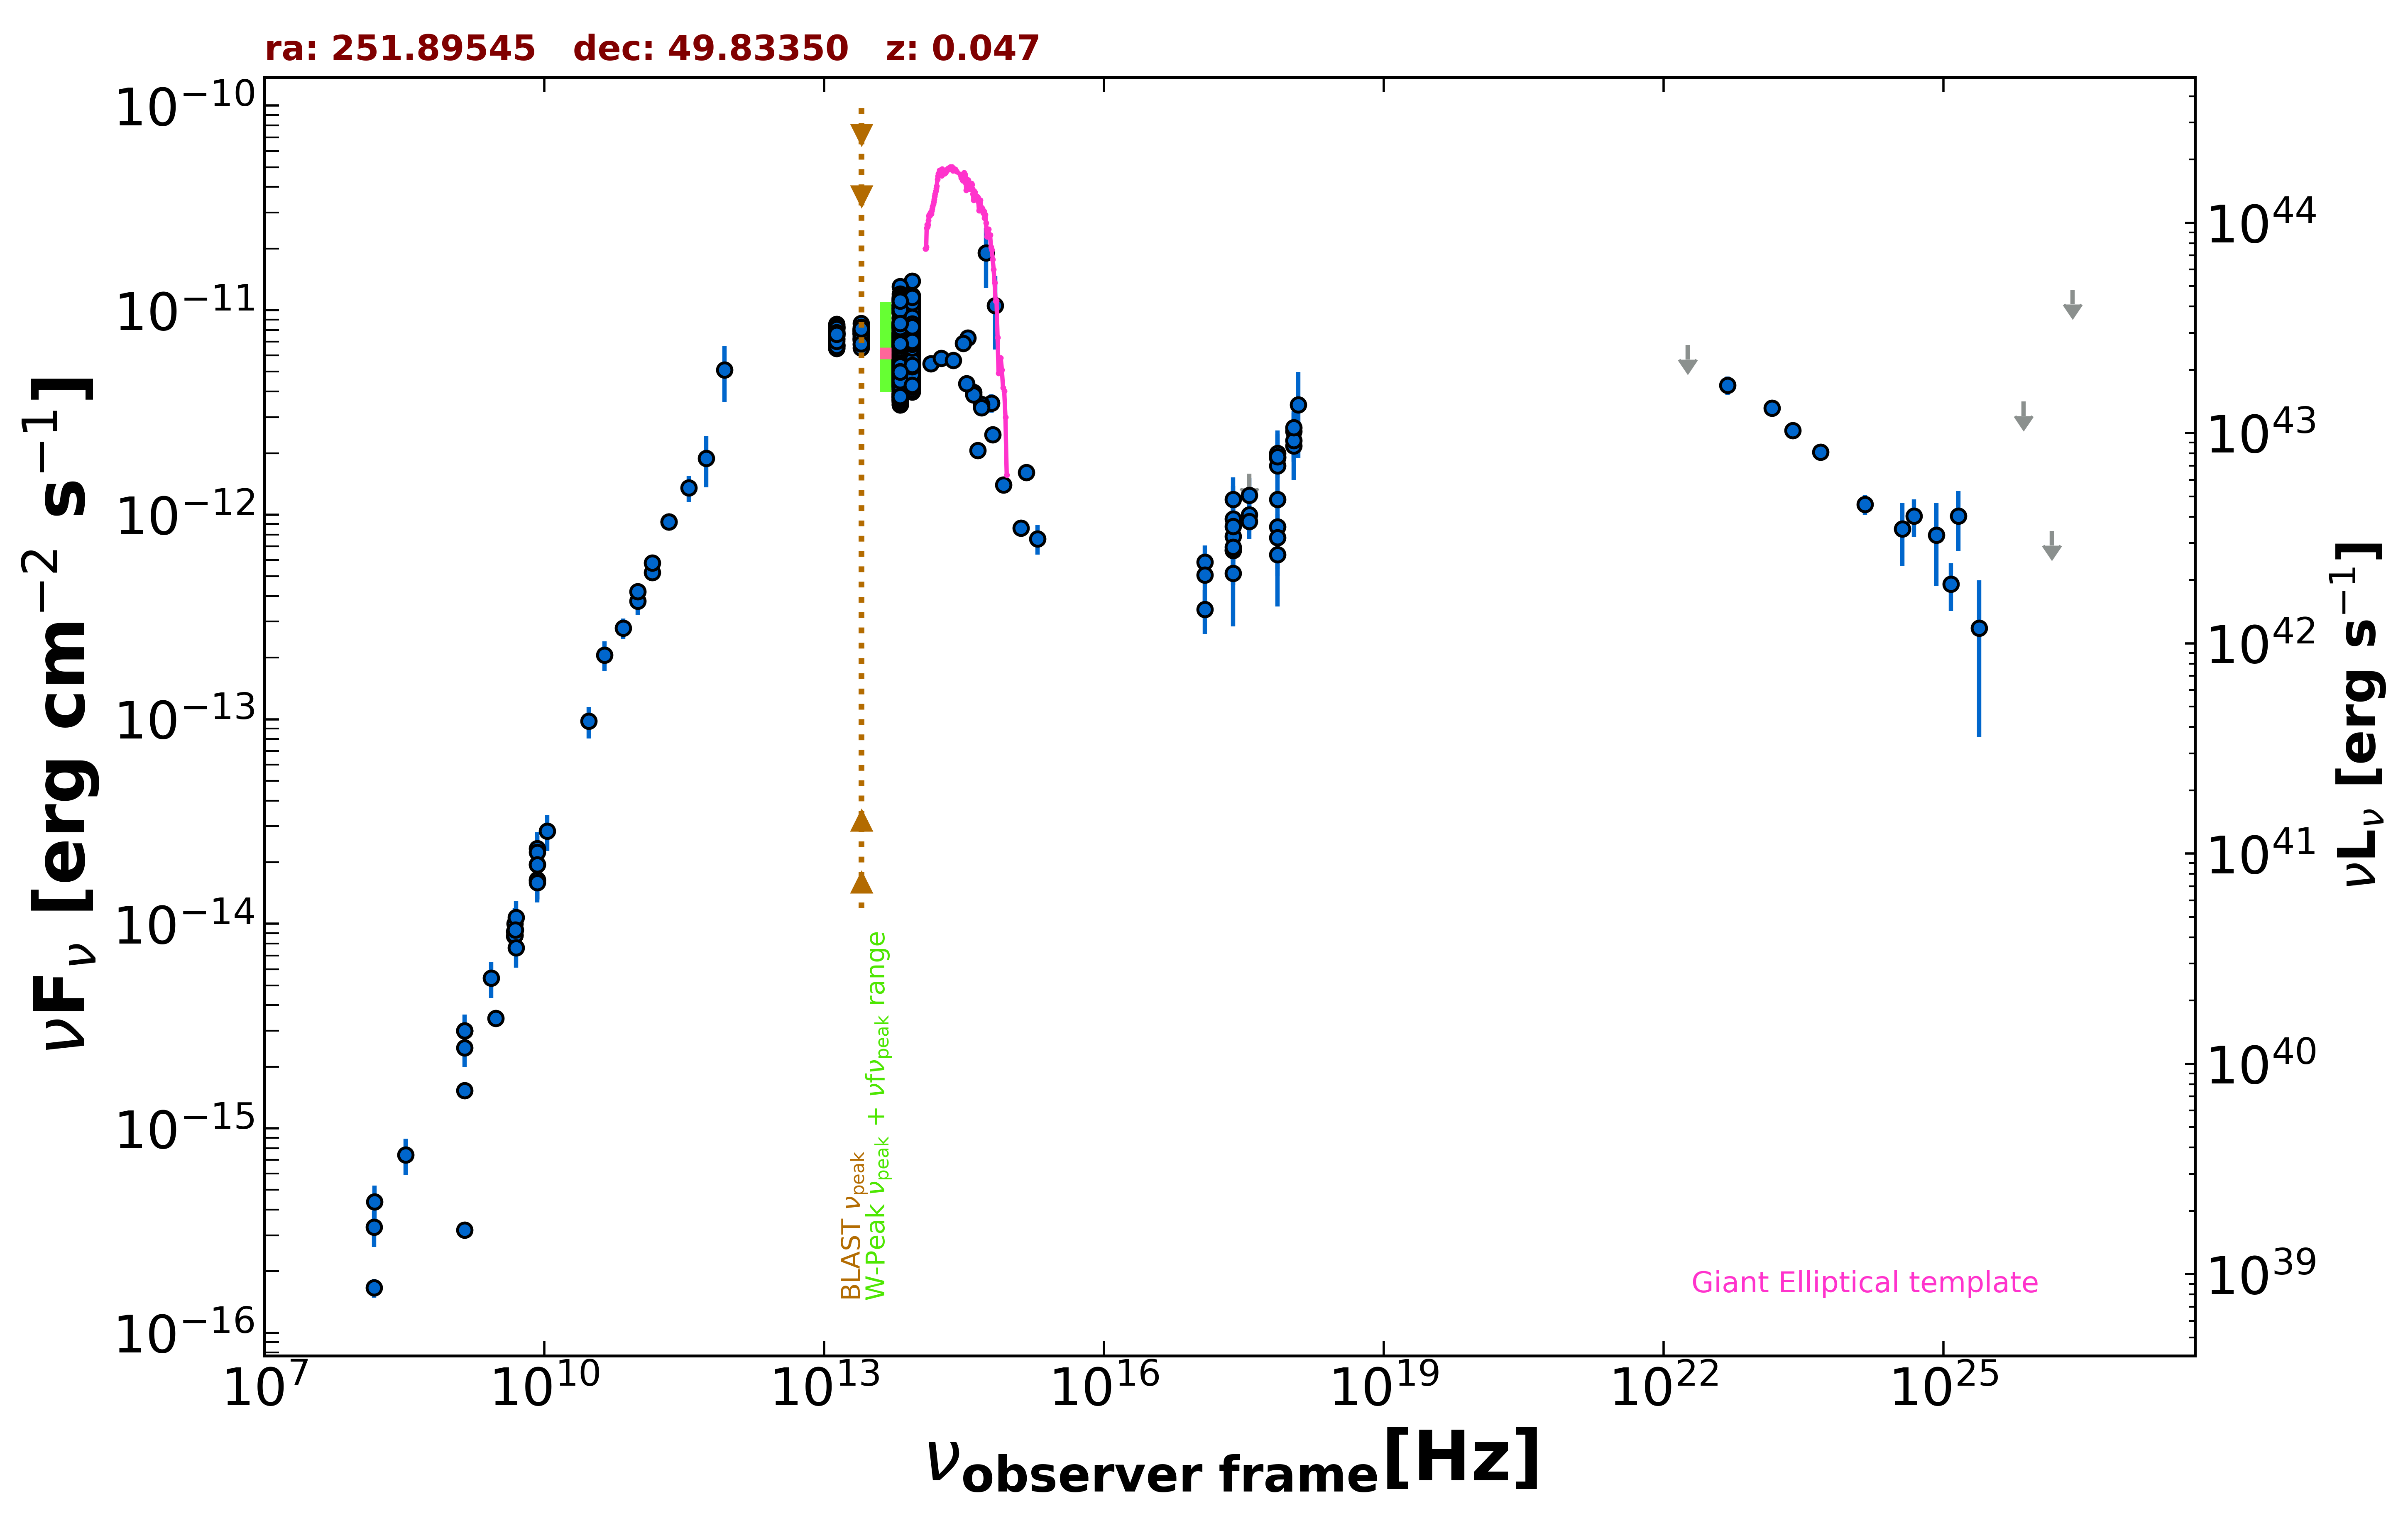

The data file committed next to this chart (first rows):
freq., flux, err_flux, MJD_start, MJD_end, flag, catalog, reference
1.400e+09, 3.181e-16, 1.850e-18, 55000, 55000, , FIRST, White et al. 1997  ApJ  475 479
1.400e+09, 1.530e-15, 1.500e-18, 55000, 55000, , FIRST, White et al. 1997  ApJ  475 479
3.000e+09, 3.456e-15, 1.250e-17, 55000, 55000, , VLASSQL, Gordon et al. 2021  ApJS  255  30
2.418e+17, 7.820e-13, 3.308e-13, 55000, 55000, , XMMSL2, Saxton et al. 2008  A&A  480  611
7.253e+17, 8.728e-13, 3.691e-13, 55000, 55000, , XMMSL2, Saxton et al. 2008  A&A  480  611
2.418e+17, 5.163e-13, 2.319e-13, 55000, 55000, , XMMSL2, Saxton et al. 2008  A&A  480  611
7.253e+17, 6.369e-13, 2.818e-13, 55000, 55000, , XMMSL2, Saxton et al. 2008  A&A  480  611
2.418e+17, 9.519e-13, 4.262e-13, 55000, 55000, , XMMSL2, Saxton et al. 2008  A&A  480  611
7.253e+17, 1.898e-12, 6.845e-13, 55000, 55000, , XMMSL2, Saxton et al. 2008  A&A  480  611
2.418e+17, 1.187e-12, 3.360e-13, 55000, 55000, , XMMSL2, Saxton et al. 2008  A&A  480  611
7.253e+17, 1.991e-12, 4.775e-13, 55000, 55000, , XMMSL2, Saxton et al. 2008  A&A  480  611
1.209e+18, 3.440e-12, 1.545e-12, 55000, 55000, , XMMSL2, Saxton et al. 2008  A&A  480  611
2.418e+17, 6.698e-13, 7.550e-14, 55000, 55000, , RASS, Boller et al. 2016  A&A  103  1
2.418e+17, 6.717e-13, 1.270e-13, 55022, 57526, , 1OUSX, Giommi et al. in preparation
1.209e+17, 3.439e-13, 8.230e-14, 55022, 57526, , 1OUSX, Giommi et al. in preparation
3.627e+17, 9.996e-13, 1.715e-13, 55022, 57526, , 1OUSX, Giommi et al. in preparation
7.253e+17, 1.731e-12, 1.755e-13, 55022, 57526, , 1OUSX, Giommi et al. in preparation
1.088e+18, 2.555e-12, 3.850e-13, 55022, 57526, , 1OUSX, Giommi et al. in preparation
7.253e+17, 1.187e-12, 1.230e-13, 55000, 55000, , 2SXPS, Evans et al. 2020  ApJS  247  54
1.209e+17, 5.867e-13, 1.218e-13, 55000, 55000, , 2SXPS, Evans et al. 2020  ApJS  247  54
3.627e+17, 9.280e-13, 1.659e-13, 55000, 55000, , 2SXPS, Evans et al. 2020  ApJS  247  54
1.088e+18, 2.172e-12, 3.545e-13, 55000, 55000, , 2SXPS, Evans et al. 2020  ApJS  247  54
1.500e+08, 1.659e-16, 1.725e-17, 55000, 55000, , TGSS150, Intema et al. 2017  A&A  598  A781
8.400e+09, 1.951e-14, 0.000e+00, 55000, 55000, , CRATES, Healey et al. 2007  ApJS  171  61
4.800e+09, 9.168e-15, 8.160e-16, 55000, 55000, , GB6, Gregory et al. 1996  ApJS  103  427
4.800e+09, 8.688e-15, 1.008e-15, 55000, 55000, , GB87, Gregory et al. 1992  VizieR  VIII/14/j20…
4.850e+09, 8.778e-15, 0.000e+00, 55000, 55000, , NORTH20, White and Becker  1992  ApJS  79  331
1.400e+09, 2.996e-15, 0.000e+00, 55000, 55000, , NORTH20, White and Becker  1992  ApJS  79  331
1.000e+11, 3.781e-13, 5.630e-14, 55000, 55000, , PCCS2100, GHz The Planck Collaboration 2018  A&A  …
1.430e+11, 5.207e-13, 4.725e-14, 55000, 55000, , PCCS2143, GHz The Planck Collaboration 2018  A&A  …
2.170e+11, 9.217e-13, 6.350e-14, 55000, 55000, , PCCS2217, GHz The Planck Collaboration 2018  A&A  …
3.000e+10, 9.777e-14, 1.713e-14, 55000, 55000, , PCNT, The Planck Collaboration 2018  A&A  619 …
4.400e+10, 2.062e-13, 3.395e-14, 55000, 55000, , PCNT, The Planck Collaboration 2018  A&A  619 …
7.000e+10, 2.790e-13, 3.155e-14, 55000, 55000, , PCNT, The Planck Collaboration 2018  A&A  619 …
1.000e+11, 4.215e-13, 2.820e-14, 55000, 55000, , PCNT, The Planck Collaboration 2018  A&A  619 …
1.430e+11, 5.818e-13, 4.640e-14, 55000, 55000, , PCNT, The Planck Collaboration 2018  A&A  619 …
2.170e+11, 9.231e-13, 7.245e-14, 55000, 55000, , PCNT, The Planck Collaboration 2018  A&A  619 …
3.530e+11, 1.351e-12, 2.030e-13, 55000, 55000, , PCNT, The Planck Collaboration 2018  A&A  619 …
5.450e+11, 1.891e-12, 5.310e-13, 55000, 55000, , PCNT, The Planck Collaboration 2018  A&A  619 …
8.570e+11, 5.101e-12, 1.559e-12, 55000, 55000, , PCNT, The Planck Collaboration 2018  A&A  619 …
1.389e+14, 5.466e-12, 1.760e-13, 55000, 55000, , 2MASS, Skrutskie et al. 2006  AJ  131  1163
1.804e+14, 5.809e-12, 2.085e-13, 55000, 55000, , 2MASS, Skrutskie et al. 2006  AJ  131  1163
2.427e+14, 5.676e-12, 2.195e-13, 55000, 55000, , 2MASS, Skrutskie et al. 2006  AJ  131  1163
8.817e+13, 5.865e-12, 6.500e-15, 55000, 55000, , UNWISE, Schlafly et al. 2019  ApJS  240  30
6.517e+13, 5.561e-12, 8.000e-15, 55000, 55000, , UNWISE, Schlafly et al. 2019  ApJS  240  30
8.817e+13, 8.783e-12, 1.860e-13, 55000, 55000, , WISE, Wright et al. 2010  AJ  140  1868
6.517e+13, 8.430e-12, 1.550e-13, 55000, 55000, , WISE, Wright et al. 2010  AJ  140  1868
2.498e+13, 7.669e-12, 1.270e-13, 55000, 55000, , WISE, Wright et al. 2010  AJ  140  1868
1.363e+13, 7.543e-12, 2.360e-13, 55000, 55000, , WISE, Wright et al. 2010  AJ  140  1868
8.817e+13, 4.266e-12, 8.650e-14, 56702, 56702, , NEOWISE, Mainzer et al. 2014  ApJ  792  30
6.517e+13, 3.748e-12, 8.650e-14, 56702, 56702, , NEOWISE, Mainzer et al. 2014  ApJ  792  30
8.817e+13, 4.139e-12, 8.350e-14, 56702, 56702, , NEOWISE, Mainzer et al. 2014  ApJ  792  30
6.517e+13, 3.447e-12, 8.300e-14, 56702, 56702, , NEOWISE, Mainzer et al. 2014  ApJ  792  30
8.817e+13, 4.601e-12, 7.650e-14, 56700, 56700, , NEOWISE, Mainzer et al. 2014  ApJ  792  30
6.517e+13, 3.918e-12, 7.950e-14, 56700, 56700, , NEOWISE, Mainzer et al. 2014  ApJ  792  30
8.817e+13, 4.192e-12, 8.100e-14, 56701, 56701, , NEOWISE, Mainzer et al. 2014  ApJ  792  30
6.517e+13, 3.907e-12, 8.600e-14, 56701, 56701, , NEOWISE, Mainzer et al. 2014  ApJ  792  30
8.817e+13, 4.262e-12, 8.650e-14, 56702, 56702, , NEOWISE, Mainzer et al. 2014  ApJ  792  30
6.517e+13, 3.606e-12, 8.000e-14, 56702, 56702, , NEOWISE, Mainzer et al. 2014  ApJ  792  30
8.817e+13, 4.212e-12, 9.300e-14, 56702, 56702, , NEOWISE, Mainzer et al. 2014  ApJ  792  30
... 1,556 more rows
